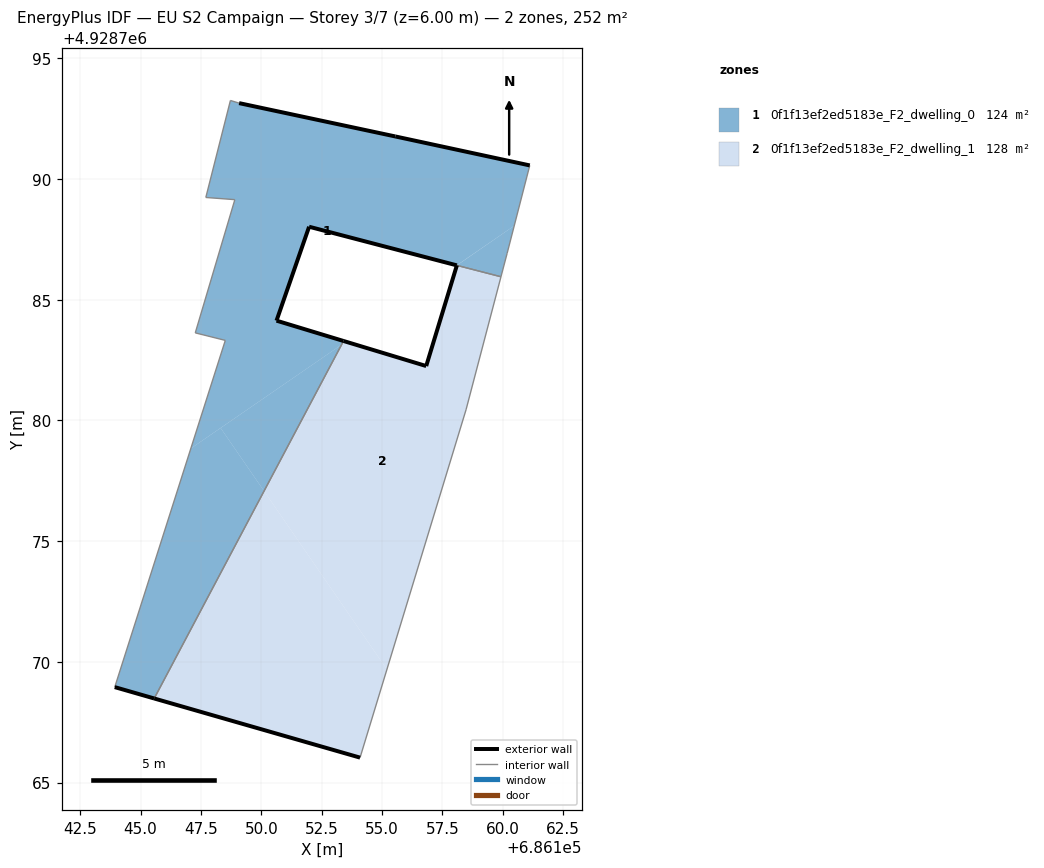
=== STOREY PLAN SPEC (per zone: floor XY polygon, exterior-wall plan segments, windows/doors) ===
zone 1: 0f1f13ef2ed5183e_F2_dwelling_0  (123.8 m²)
  floor: (686158.09, 4928786.42) (686160.48, 4928788.06) (686161.12, 4928790.56) (686155.55, 4928791.76) (686149.08, 4928793.14) (686148.72, 4928793.25) (686147.70, 4928789.23) (686148.90, 4928789.14) (686147.27, 4928783.62) (686148.51, 4928783.31) (686147.08, 4928778.84) (686153.33, 4928783.14) (686153.41, 4928783.29) (686150.63, 4928784.13) (686151.98, 4928788.02)
  floor: (686159.93, 4928785.95) (686160.18, 4928786.91) (686160.48, 4928788.06) (686158.10, 4928786.42)
  floor: (686150.11, 4928777.07) (686153.33, 4928783.14) (686148.31, 4928779.69)
  floor: (686145.56, 4928768.48) (686150.11, 4928777.07) (686148.31, 4928779.69) (686147.08, 4928778.84) (686143.93, 4928768.95)
  exterior wall: (686149.08, 4928793.14) – (686155.55, 4928791.76)  [6.6 m]
  exterior wall: (686155.55, 4928791.76) – (686161.12, 4928790.56)  [5.7 m]
  exterior wall: (686158.09, 4928786.42) – (686151.98, 4928788.02)  [6.3 m]
  exterior wall: (686151.98, 4928788.02) – (686150.63, 4928784.13)  [4.1 m]
  exterior wall: (686150.63, 4928784.13) – (686153.41, 4928783.29)  [2.9 m]
  exterior wall: (686145.56, 4928768.48) – (686143.93, 4928768.95)  [1.7 m]
  exterior wall: (686158.10, 4928786.42) – (686158.09, 4928786.42)  [0.0 m]
  interior walls: 10
zone 2: 0f1f13ef2ed5183e_F2_dwelling_1  (127.7 m²)
  floor: (686155.20, 4928769.69) (686158.48, 4928780.44) (686159.93, 4928785.95) (686158.10, 4928786.42) (686156.83, 4928782.25) (686153.50, 4928783.26) (686153.33, 4928783.14) (686150.11, 4928777.07)
  floor: (686154.09, 4928766.03) (686155.20, 4928769.69) (686150.11, 4928777.07) (686145.56, 4928768.48)
  exterior wall: (686153.41, 4928783.29) – (686156.83, 4928782.25)  [3.6 m]
  exterior wall: (686156.83, 4928782.25) – (686158.10, 4928786.42)  [4.4 m]
  exterior wall: (686158.10, 4928786.43) – (686158.10, 4928786.42)  [0.0 m]
  exterior wall: (686154.09, 4928766.03) – (686145.56, 4928768.48)  [8.9 m]
  interior walls: 4

=== DERIVED (storey summary) ===
Building: EU S2 Campaign
Storey: 3 of 7  (floor level z = 6.00 m)
Storey gross floor area: 251.5 m²
Zones on this storey: 2
  - 0f1f13ef2ed5183e_F2_dwelling_0: floor 123.8 m²; exterior wall 27.4 m (82.1 m²); WWR 0.0%
  - 0f1f13ef2ed5183e_F2_dwelling_1: floor 127.7 m²; exterior wall 16.8 m (50.4 m²); WWR 0.0%
Zone adjacency (shared interzone walls):
  - 0f1f13ef2ed5183e_F2_dwelling_0 ↔ 0f1f13ef2ed5183e_F2_dwelling_1